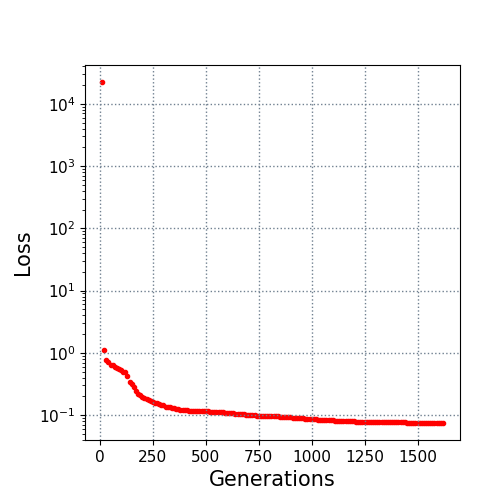

Data behind this chart, as committed beside it:
10.0, 22395.618198
20.0, 1.112
30.0, 0.7804
40.0, 0.7079
50.0, 0.6452
60.0, 0.6286
70.0, 0.604
80.0, 0.5733
90.0, 0.5549
100.0, 0.5375
110.0, 0.5002
120.0, 0.4851
130.0, 0.4292
140.0, 0.3418
150.0, 0.3155
160.0, 0.288
170.0, 0.2461
180.0, 0.2148
190.0, 0.2076
200.0, 0.1973
210.0, 0.1874
220.0, 0.1841
230.0, 0.1754
240.0, 0.1671
250.0, 0.1619
260.0, 0.1569
270.0, 0.1547
280.0, 0.1527
290.0, 0.1463
300.0, 0.1429
310.0, 0.1362
320.0, 0.1357
330.0, 0.1332
340.0, 0.1293
350.0, 0.1284
360.0, 0.1256
370.0, 0.1244
380.0, 0.123
390.0, 0.1199
400.0, 0.1194
410.0, 0.1187
420.0, 0.1185
430.0, 0.1178
440.0, 0.1176
450.0, 0.1173
460.0, 0.117
470.0, 0.1162
480.0, 0.1162
490.0, 0.116
500.0, 0.116
510.0, 0.1146
520.0, 0.114
530.0, 0.113
540.0, 0.113
550.0, 0.113
560.0, 0.113
570.0, 0.1128
580.0, 0.1107
590.0, 0.1096
600.0, 0.1087
610.0, 0.1087
... 101 more rows
